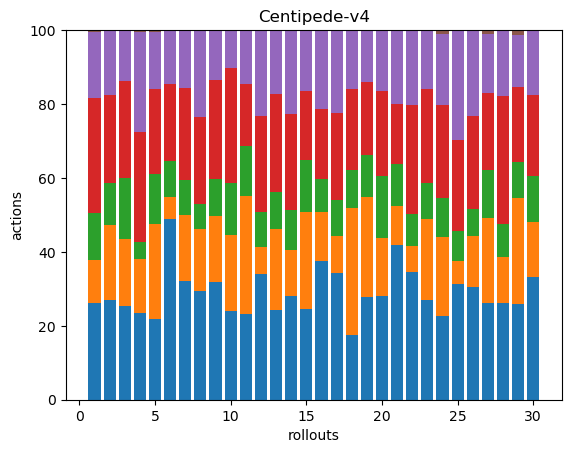

Source data for this figure (header and first rows):
61, 27, 30, 72, 42, 1, 0, 0, 0, 0, 0, 0, 0, 0, 0, 0, 0, 0
83, 62, 35, 73, 53, 1, 0, 0, 0, 0, 0, 0, 0, 0, 0, 0, 0, 0
59, 42, 38, 61, 32, 0, 0, 0, 0, 0, 0, 0, 0, 0, 0, 0, 0, 0
46, 28, 9, 58, 53, 1, 0, 0, 0, 0, 0, 0, 0, 0, 0, 0, 0, 0
56, 66, 35, 59, 40, 1, 0, 0, 0, 0, 0, 0, 0, 0, 0, 0, 0, 0
40, 5, 8, 17, 12, 0, 0, 0, 0, 0, 0, 0, 0, 0, 0, 0, 0, 0
61, 34, 18, 47, 30, 0, 0, 0, 0, 0, 0, 0, 0, 0, 0, 0, 0, 0
40, 23, 9, 32, 32, 0, 0, 0, 0, 0, 0, 0, 0, 0, 0, 0, 0, 0
61, 34, 19, 51, 26, 0, 0, 0, 0, 0, 0, 0, 0, 0, 0, 0, 0, 0
56, 48, 33, 73, 24, 0, 0, 0, 0, 0, 0, 0, 0, 0, 0, 0, 0, 0
54, 74, 31, 39, 34, 0, 0, 0, 0, 0, 0, 0, 0, 0, 0, 0, 0, 0
47, 10, 13, 36, 32, 0, 0, 0, 0, 0, 0, 0, 0, 0, 0, 0, 0, 0
46, 42, 19, 50, 33, 0, 0, 0, 0, 0, 0, 0, 0, 0, 0, 0, 0, 0
41, 18, 16, 38, 33, 0, 0, 0, 0, 0, 0, 0, 0, 0, 0, 0, 0, 0
67, 72, 39, 51, 45, 0, 0, 0, 0, 0, 0, 0, 0, 0, 0, 0, 0, 0
42, 15, 10, 21, 24, 0, 0, 0, 0, 0, 0, 0, 0, 0, 0, 0, 0, 0
41, 12, 12, 28, 27, 0, 0, 0, 0, 0, 0, 0, 0, 0, 0, 0, 0, 0
55, 109, 32, 70, 50, 0, 0, 0, 0, 0, 0, 0, 0, 0, 0, 0, 0, 0
85, 82, 35, 60, 43, 0, 0, 0, 0, 0, 0, 0, 0, 0, 0, 0, 0, 0
73, 40, 44, 59, 43, 0, 0, 0, 0, 0, 0, 0, 0, 0, 0, 0, 0, 0
44, 11, 12, 17, 21, 0, 0, 0, 0, 0, 0, 0, 0, 0, 0, 0, 0, 0
48, 10, 12, 41, 28, 0, 0, 0, 0, 0, 0, 0, 0, 0, 0, 0, 0, 0
39, 32, 14, 37, 23, 0, 0, 0, 0, 0, 0, 0, 0, 0, 0, 0, 0, 0
60, 57, 28, 67, 51, 3, 0, 0, 0, 0, 0, 0, 0, 0, 0, 0, 0, 0
39, 8, 10, 31, 37, 0, 0, 0, 0, 0, 0, 0, 0, 0, 0, 0, 0, 0
46, 21, 11, 38, 35, 0, 0, 0, 0, 0, 0, 0, 0, 0, 0, 0, 0, 0
55, 49, 27, 44, 34, 2, 0, 0, 0, 0, 0, 0, 0, 0, 0, 0, 0, 0
47, 22, 16, 62, 32, 0, 0, 0, 0, 0, 0, 0, 0, 0, 0, 0, 0, 0
64, 70, 24, 50, 35, 3, 0, 0, 0, 0, 0, 0, 0, 0, 0, 0, 0, 0
65, 29, 24, 43, 34, 0, 0, 0, 0, 0, 0, 0, 0, 0, 0, 0, 0, 0
